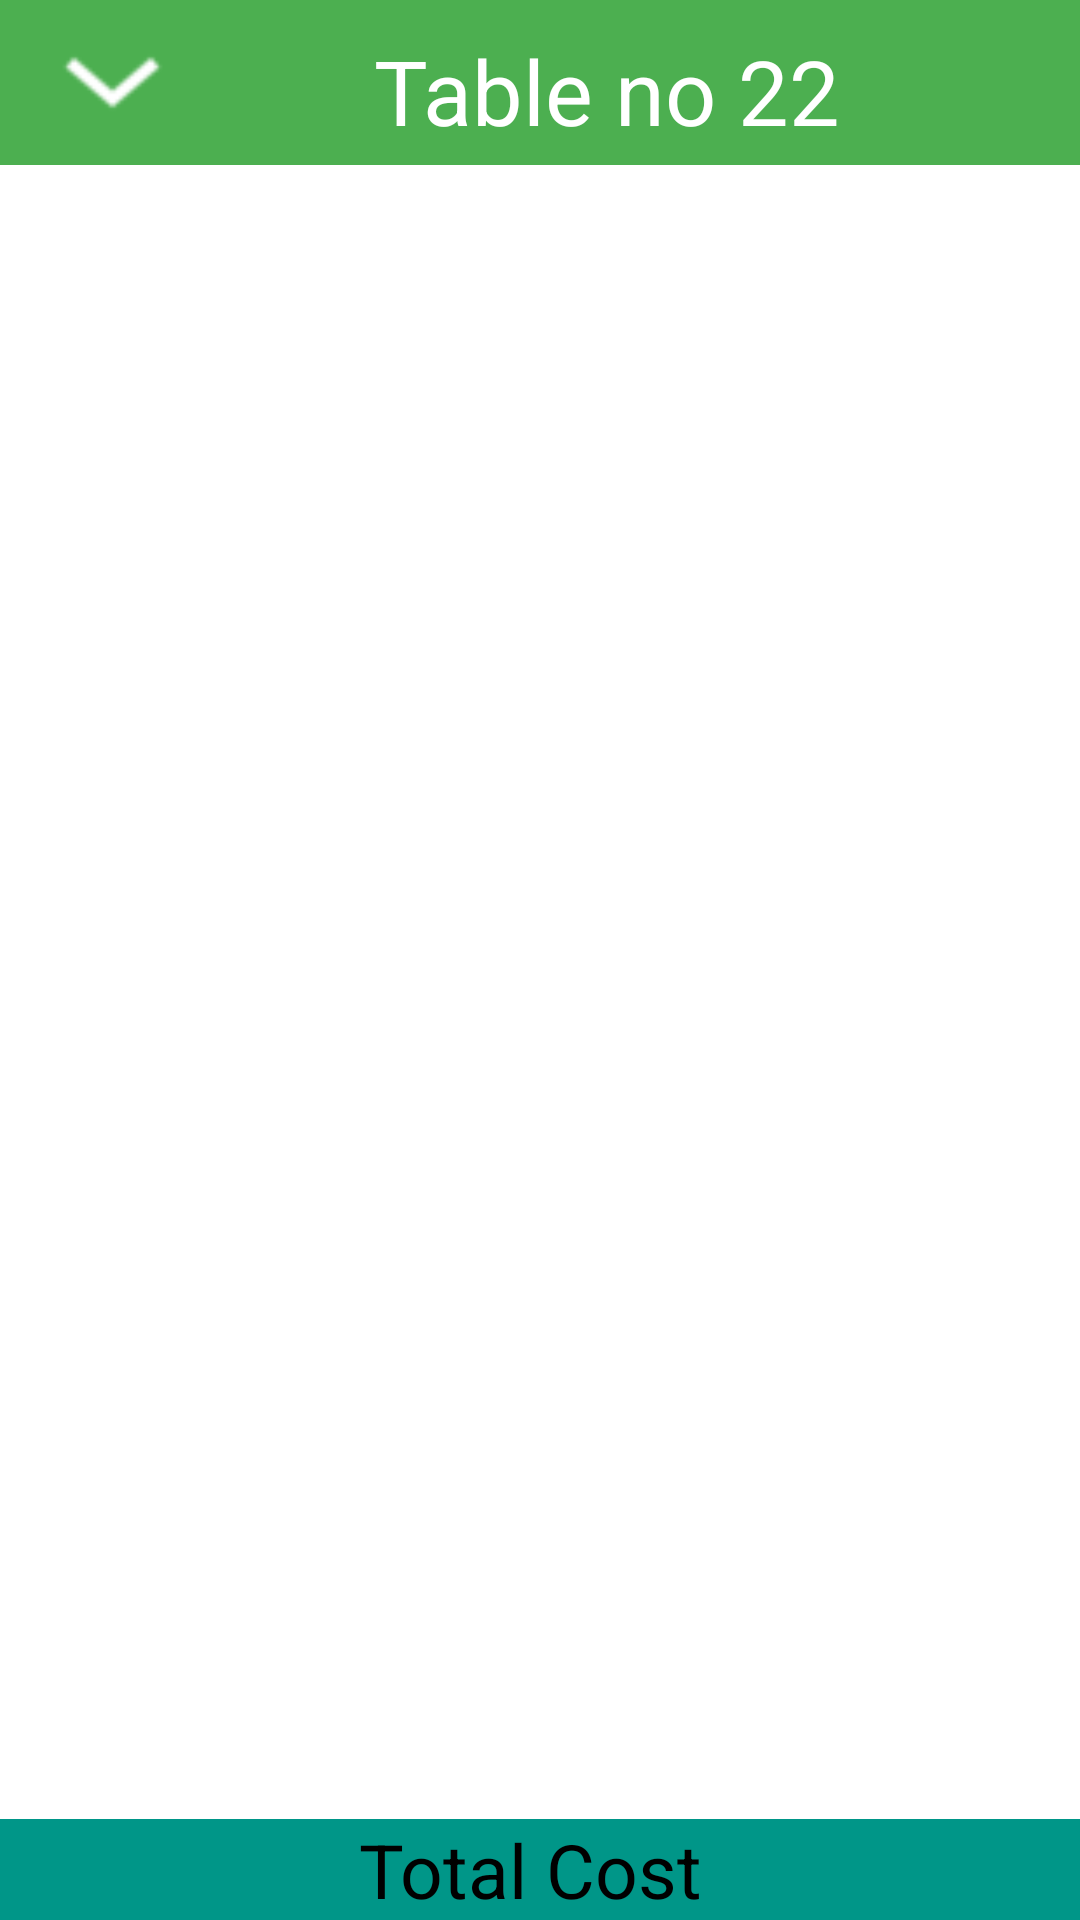

Reconstruct the res/layout file that produces this screen, plus the resources it refers to.
<!-- AndroidManifest.xml: application theme Theme.Hotelkotapp -->
<!-- res/layout/fragment_ordered_kot.xml -->
<RelativeLayout android:layout_width="match_parent"
    android:layout_height="match_parent"
    xmlns:android="http://schemas.android.com/apk/res/android"
    android:background="#ffff"
    >

        <LinearLayout
            android:id="@+id/tableContainer"
            android:layout_width="match_parent"
            android:layout_height="wrap_content"
            android:background="@color/green"
            android:padding="10dp">

            <ImageView
                android:id="@+id/pullDown"
                android:layout_width="35sp"
                android:layout_height="35sp"
                android:layout_marginLeft="10sp"
                android:background="@drawable/slide_down" />

            <TextView
                android:id="@+id/kotHeading"
                android:layout_width="match_parent"
                android:layout_height="match_parent"
                android:layout_gravity="center_horizontal"
                android:gravity="center"
                android:text="Table no 22"
                android:textColor="#ffffff"
                android:textSize="30dp" />
        </LinearLayout>



                <ListView
                    android:layout_above="@+id/kotTotalAmount"
                    android:layout_below="@+id/tableContainer"
                    android:id="@+id/kotListView"
                    android:layout_width="wrap_content"
                    android:layout_height="match_parent" />


    <TextView
        android:id="@+id/kotTotalAmount"
        android:layout_width="match_parent"
        android:layout_height="wrap_content"
        android:layout_alignParentStart="true"
        android:layout_alignParentLeft="true"
        android:layout_alignParentEnd="true"
        android:layout_alignParentRight="true"
        android:layout_alignParentBottom="true"
        android:layout_gravity="bottom"
        android:layout_marginStart="0dp"
        android:layout_marginLeft="0dp"
        android:layout_marginEnd="0dp"
        android:layout_marginRight="0dp"
        android:layout_marginBottom="0dp"
        android:background="#009688"
        android:gravity="center"
        android:text="Total Cost "
        android:textColor="#000"
        android:textSize="25sp" />



</RelativeLayout>
<!-- resources referenced by this layout -->
<resources>
  <color name="green">#4CAF50</color>
  <!-- drawable slide_down: png bitmap (drawable-nodpi, 565 bytes) -->
  <style name="Theme.Hotelkotapp" parent="Base.Theme.Hotelkotapp" />
  <style name="Base.Theme.Hotelkotapp" parent="Theme.Material3.DayNight.NoActionBar">
          
          
      </style>
</resources>
